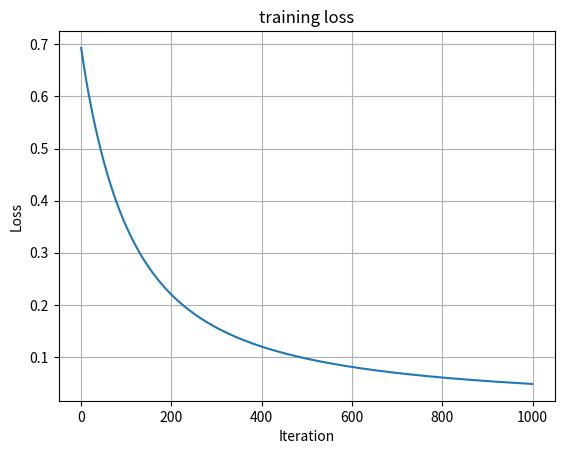

Here is the Python script that generated this plot:
'''Implement a 0-layer (input - output layer) neural network from scratch 
for the following dataset. This includes implementing forward and backward 
passes from scratch. Print the training loss and plot it over 999 iterations.
'''
#-----------------Imports-----------------#
import numpy as np
import matplotlib.pyplot as plt
#-----------------------------------------#

class NeuralNetwork:
    def __init__(self,X,y,epochs,lr=0.01):
        self.X = X                  # Input X
        self.y = y                  # Labels
        self.lr = lr                # Learning Rate
        self.epochs = epochs        # epoches

    # activation function sigmoid used
    def sigmoid(self,z):
        return 1/(1+np.exp(-z))
    # Training function
    def train(self):
        m,n = self.X.shape
        W = np.zeros((n,1)) # thus single layer
        b = 0.0
        losses = []

        for i in range(self.epochs):

            # Forward propagation
            y_hat = self.sigmoid(self.X @ W + b)

            eps = 1e-8  # prevent 0 in log eqn

            # loss function binary-cross Entropy loss
            loss = -np.mean(
                self.y * np.log(y_hat + eps) + (1 - self.y) * np.log(1 - y_hat + eps)
            )

            losses.append(loss)

            # backward pass gradient by chain rule
            dz = y_hat - self.y
            dW = (self.X.T @ dz) / m
            db = np.mean(dz)

            # updating the weights
            W -= self.lr * dW
            b -= self.lr * db

        return W, b , losses



def main():
    X = np.array([
    [0,0,1],
    [1,1,1],
    [1,0,1],
    [0,1,1]
    ],dtype=float)

    y = np.array([
        [0],
        [1],
        [1],
        [0]
    ],dtype=float)

    nn = NeuralNetwork(X,y,1000,0.1)

    W, b, losses = nn.train()

    # Prediction
    prob = nn.sigmoid(X @ W + b)
    pred = (prob >= 0.5).astype(int)

    print("Weights: \n", W)
    print("Bias: ", b)
    print("Prediction: \n", pred)
    print("Accuracy:", np.mean(pred == y) * 100, "%")
    print(losses)
    plt.plot(losses)
    plt.xlabel("Iteration")
    plt.ylabel("Loss")
    plt.title("training loss")
    plt.grid()
    plt.show()

if __name__ == "__main__":
    main()
